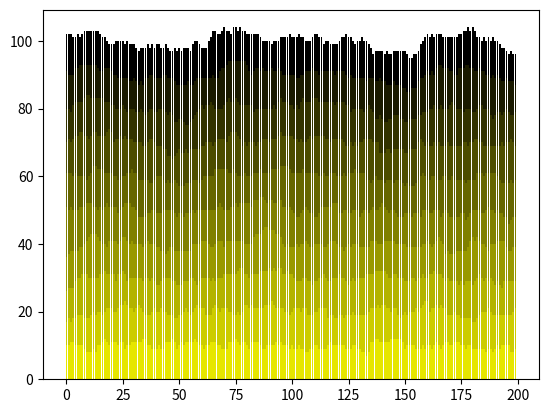

Write the Python code that produced this figure.
# -*- coding: utf-8 -*-
"""
Created on Fri Oct  1 17:52:46 2021

[redacted]
"""

import matplotlib.pyplot as plt
from random import randint
import numpy as np
import statistics
import math

T=10 #how many times
n=2000 #dots per times
l=200 #length
fin = np.zeros (l) #main final functionT gets the processes
finfin =np.zeros (l) #saves fin each time
X=[] #a simple array used only for x coordiantion when printing
time=[] #a simple array used only for t coordiantion when printing
w=[] #array of variances
avh=[]
betha= []


for count in range (0,l):
    X.append(count)
    count+=1

count=0
for count in range (0,T):
    time.append(count)
    count+=1
    
    
i=0
for j in range (0,T):
    for i in range (0,n):
        x= randint (0,l-1)
    
    
        if x==l-1:
            if fin [x]<= fin [x-1]:
                fin [x]+=1
            else: 
                fin [x-1]+=1
        elif x==0:
            if fin [x]<= fin [x+1]:
                fin [x]+=1
            else: 
                fin [x+1]+=1
    
    
    
    
        if x!=0 and x!=l-1:
            y= min(fin[x], fin[x-1],fin[x+1])
            if y==fin[x]:
                fin[x]+=1
            elif y==fin[x-1]and fin[x+1]!=y:
                fin[x-1]+=1
            elif y==fin[x+1]and fin[x-1]!=y:
                fin[x+1]+=1
            else:
                k=randint(0,1)
                if k==0:
                    fin[x+1]+=1
                if k ==1:
                    fin[x-1]+=1
    finfin=np.vstack([finfin, fin])


for count in range(0,T):#the deposition chart itself
    plt.bar(X, finfin [T-count], color=(count/T,count/T,0))

'''

count=0
for count in range(0,T):
    w.append (math.sqrt(statistics.variance(finfin [count])))
    count+=1


count=0
for count in range(0,T):
    avh.append(sum (finfin[count])/l)
    count+=1

count=0
for count in range(0,T):
    betha.append(np.log(w[count])/np.log(count))
    count+=1

plt.scatter(time, w)
#plt.scatter(time, betha)
#betha_final = sum (betha[4000:5000])/1000

'''
plt.show()

plt.show()